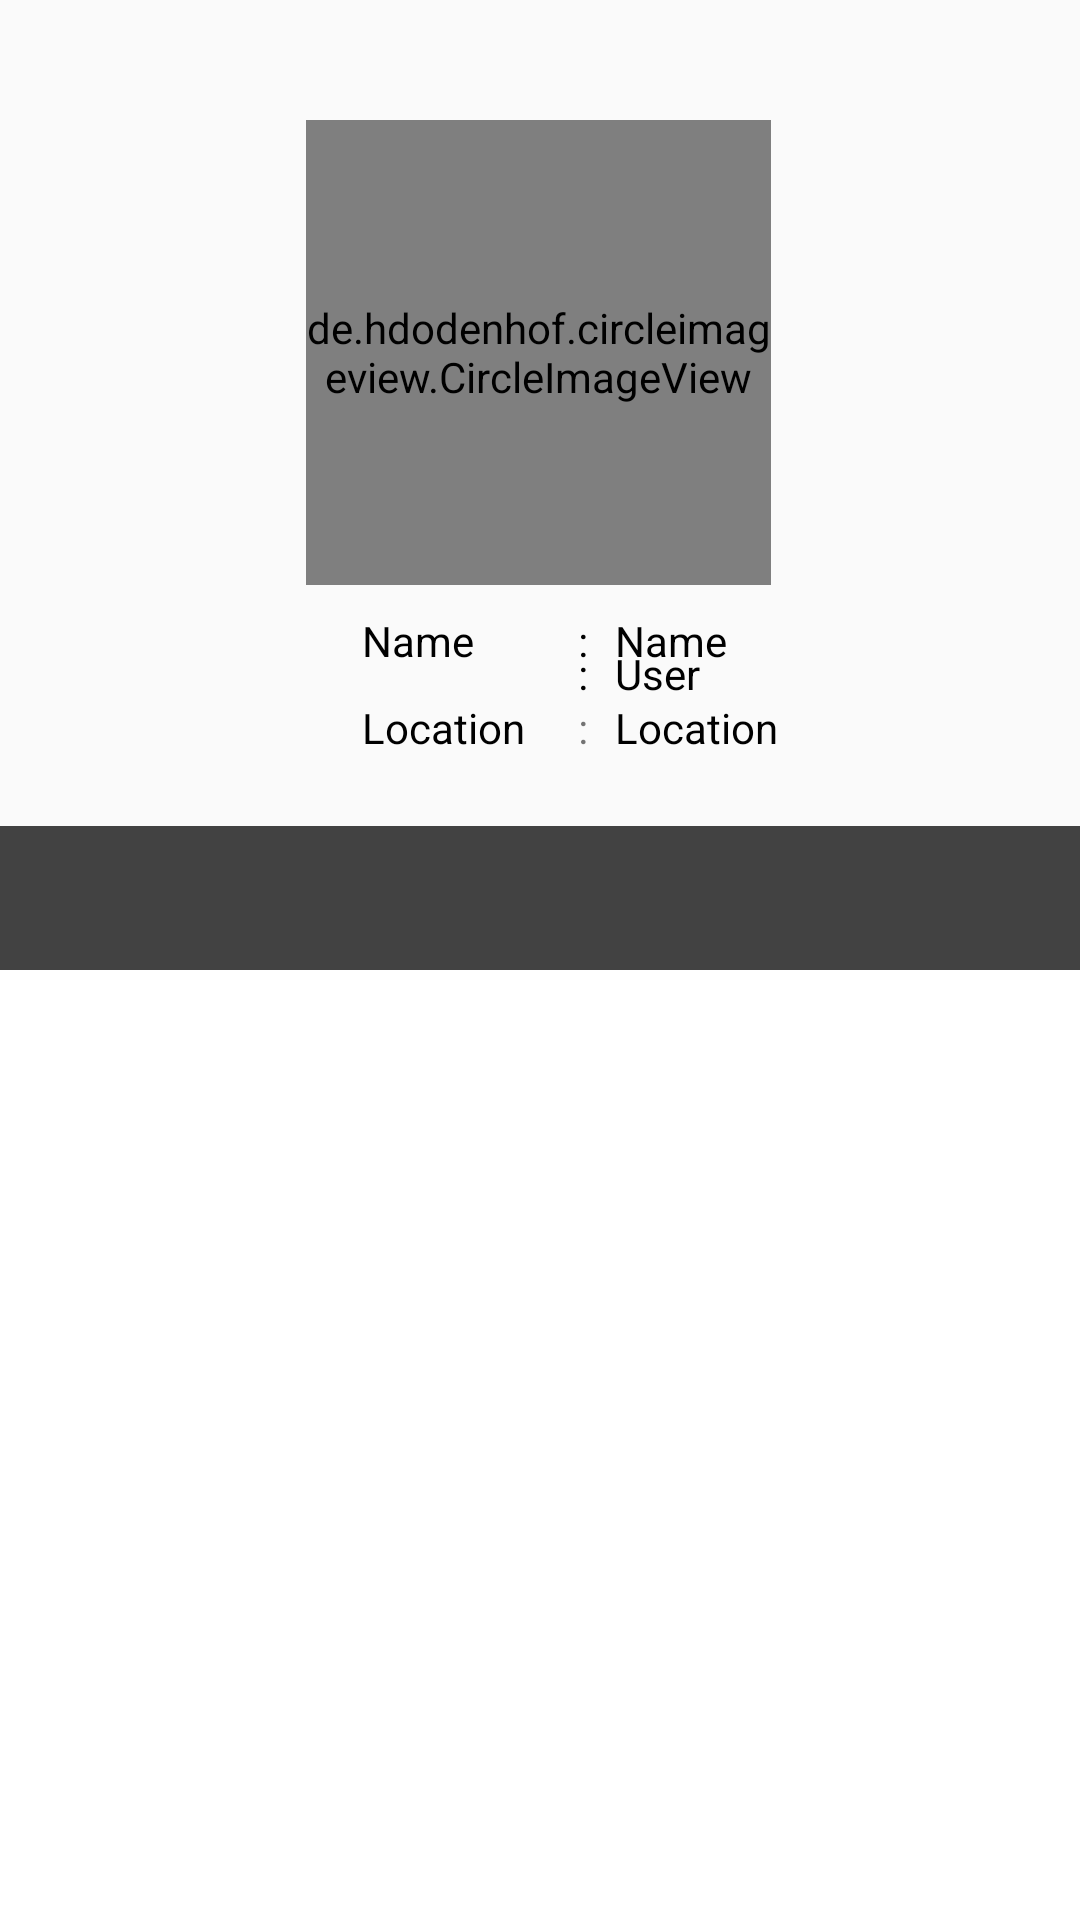

Reconstruct the res/layout file that produces this screen, plus the resources it refers to.
<!-- AndroidManifest.xml: application theme Theme.AppCompat.DayNight.DarkActionBar -->
<!-- res/layout/activity_detail_user.xml -->
<?xml version="1.0" encoding="utf-8"?>
<androidx.constraintlayout.widget.ConstraintLayout xmlns:android="http://schemas.android.com/apk/res/android"
    xmlns:app="http://schemas.android.com/apk/res-auto"
    xmlns:tools="http://schemas.android.com/tools"
    style="@style/size_2"
    tools:context=".DetailUserActivity">

    <de.hdodenhof.circleimageview.CircleImageView
        android:id="@+id/avatar_detail_user"
        android:layout_marginTop="40dp"
        android:layout_gravity="center_horizontal"
        android:scaleType="centerCrop"
        app:civ_border_color="@color/black"
        app:civ_border_width="4dp"
        app:layout_constraintBottom_toBottomOf="parent"
        app:layout_constraintEnd_toEndOf="parent"
        app:layout_constraintHorizontal_bias="0.497"
        app:layout_constraintStart_toStartOf="parent"
        app:layout_constraintTop_toTopOf="parent"
        app:layout_constraintVertical_bias="0.0"
        android:layout_width="155dp"
        android:layout_height="155dp"/>

    <TextView
        android:id="@+id/txt_username"
        android:text="@string/username"
        android:layout_marginTop="20dp"
        android:textColor="@color/black"
        app:layout_constraintBottom_toBottomOf="@id/avatar_detail_user"
        app:layout_constraintEnd_toEndOf="parent"
        app:layout_constraintHorizontal_bias="0.407"
        app:layout_constraintStart_toStartOf="parent"
        app:layout_constraintBottom_toTopOf="@+id/avatar_detail_user"
        app:layout_constraintTop_toBottomOf="@id/avatar_detail_user"
        app:layout_constraintVertical_bias="0.0"
        style="@style/size_1"/>

    <TextView
        android:id="@+id/txttitk"
        android:text="@string/titikdua"
        android:textColor="@color/black"
        app:layout_constraintEnd_toEndOf="parent"
        app:layout_constraintHorizontal_bias="0.05"
        app:layout_constraintStart_toEndOf="@+id/txt_username"
        app:layout_constraintTop_toTopOf="@id/txt_username"
        style="@style/size_1"/>

    <TextView
        android:id="@+id/username_detail"
        style="@style/size_1"
        android:text="@string/user"
        android:textColor="@color/black"
        app:layout_constraintEnd_toEndOf="parent"
        app:layout_constraintHorizontal_bias="0.067"
        app:layout_constraintStart_toEndOf="@+id/txttitk"
        app:layout_constraintTop_toTopOf="@+id/txt_username" />

    <TextView
        android:id="@+id/txt_nama"
        android:layout_marginTop="8dp"
        android:text="@string/name"
        android:textColor="@color/black"
        app:layout_constraintStart_toStartOf="@id/txt_username"
        app:layout_constraintTop_toBottomOf="@id/txt_username"
        style="@style/size_1"/>

    <TextView
        android:id="@+id/txt_titk2"
        android:text="@string/titikdua"
        app:layout_constraintStart_toStartOf="@+id/txttitk"
        app:layout_constraintTop_toTopOf="@id/txt_nama"
        android:textColor="@color/black"
        style="@style/size_1"/>

    <TextView
        android:id="@+id/name_detail"
        android:text="@string/name"
        app:layout_constraintStart_toStartOf="@+id/username_detail"
        app:layout_constraintTop_toTopOf="@+id/txt_titk2"
        android:textColor="@color/black"
        style="@style/size_1"/>

    <TextView
        android:id="@+id/txt_location"
        android:text="@string/location"
        app:layout_constraintStart_toStartOf="@+id/txt_nama"
        app:layout_constraintTop_toBottomOf="@+id/txt_nama"
        android:layout_marginTop="10dp"
        android:textColor="@color/black"
        style="@style/size_1"/>

    <TextView
        android:id="@+id/txt_titk3"
        android:text="@string/titikdua"
        app:layout_constraintStart_toStartOf="@+id/txt_titk2"
        app:layout_constraintTop_toTopOf="@+id/txt_location"
        android:layout_width="wrap_content"
        android:layout_height="wrap_content"/>

    <TextView
        android:id="@+id/location_detail"
        app:layout_constraintStart_toStartOf="@+id/name_detail"
        app:layout_constraintTop_toTopOf="@+id/txt_location"
        android:textColor="@color/black"
        android:text="@string/location"
        style="@style/size_1"/>

    <com.google.android.material.tabs.TabLayout
        android:id="@+id/tab_layout"
        android:layout_marginTop="10dp"
        android:background="@color/cardview_dark_background"
        app:layout_constraintBottom_toBottomOf="@+id/viewpager"
        app:layout_constraintEnd_toEndOf="parent"
        app:layout_constraintHorizontal_bias="0.0"
        app:layout_constraintStart_toStartOf="parent"
        app:layout_constraintTop_toBottomOf="@id/txt_location"
        app:layout_constraintVertical_bias="0.040"
        app:tabTextColor="@color/white"
        style="@style/size_3"/>


    <androidx.viewpager.widget.ViewPager
        android:id="@+id/viewpager"
        android:layout_width="match_parent"
        android:layout_height="0dp"
        android:layout_below="@+id/tab_layout"
        android:background="@color/white"
        app:layout_constraintBottom_toBottomOf="parent"
        app:layout_constraintEnd_toEndOf="parent"
        app:layout_constraintHorizontal_bias="0.0"
        app:layout_constraintStart_toStartOf="parent"
        app:layout_constraintTop_toBottomOf="@id/tab_layout"
        app:layout_constraintVertical_bias="0.927" />


</androidx.constraintlayout.widget.ConstraintLayout>
<!-- resources referenced by this layout -->
<resources>
  <color name="black">#FF000000</color>
  <color name="white">#FFFFFFFF</color>
  <string name="location">Location</string>
  <string name="name">Name</string>
  <string name="titikdua">:</string>
  <string name="user">User</string>
  <string name="username">Username</string>
  <style name="size_1">
          <item name="android:layout_width">wrap_content</item>
          <item name="android:layout_height">wrap_content</item>
      </style>
  <style name="size_2">
          <item name="android:layout_width">match_parent</item>
          <item name="android:layout_height">match_parent</item>
      </style>
  <style name="size_3">
          <item name="android:layout_width">match_parent</item>
          <item name="android:layout_height">wrap_content</item>
      </style>
</resources>
